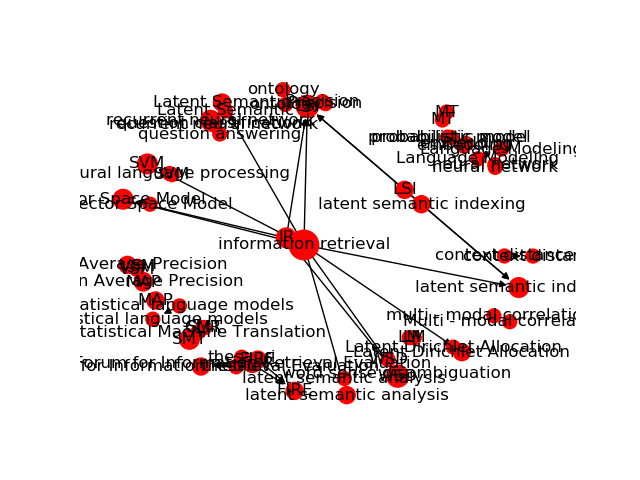

The file beside this chart, header and first rows:
Source, Target, Type, Weight
153, 1927, Directed, 18
258, 1970, Directed, 11
261, 1971, Directed, 11
91, 1904, Directed, 10
51, 1880, Directed, 9
167, 1931, Directed, 9
10, 1927, Directed, 9
79, 1893, Directed, 8
80, 1894, Directed, 8
10, 1904, Directed, 8
10, 1951, Directed, 8
196, 1951, Directed, 8
258, 1971, Directed, 8
261, 1970, Directed, 8
275, 1978, Directed, 8
132, 1904, Directed, 8
79, 1894, Directed, 7
80, 1893, Directed, 7
273, 1981, Directed, 7
625, 2142, Directed, 7
209, 1955, Directed, 6
10, 1971, Directed, 6
10, 1981, Directed, 6
285, 1983, Directed, 6
10, 1970, Directed, 6
556, 2103, Directed, 6
773, 2236, Directed, 6
1302, 2476, Directed, 6
11, 1880, Directed, 5
181, 1940, Directed, 5
188, 1946, Directed, 5
9, 1951, Directed, 5
200, 1952, Directed, 5
201, 1953, Directed, 5
145, 1955, Directed, 5
208, 1955, Directed, 5
241, 1965, Directed, 5
272, 1976, Directed, 5
285, 1986, Directed, 5
287, 1983, Directed, 5
287, 1986, Directed, 5
55, 1971, Directed, 5
55, 1904, Directed, 5
55, 1927, Directed, 5
10, 2142, Directed, 5
593, 2184, Directed, 5
340, 1880, Directed, 5
1041, 2348, Directed, 5
10, 2236, Directed, 5
1610, 2631, Directed, 5
43, 1875, Directed, 4
46, 1878, Directed, 4
101, 1911, Directed, 4
49, 1946, Directed, 4
10, 1953, Directed, 4
207, 1958, Directed, 4
213, 1958, Directed, 4
153, 1965, Directed, 4
241, 1927, Directed, 4
273, 1971, Directed, 4
... 40 more rows
